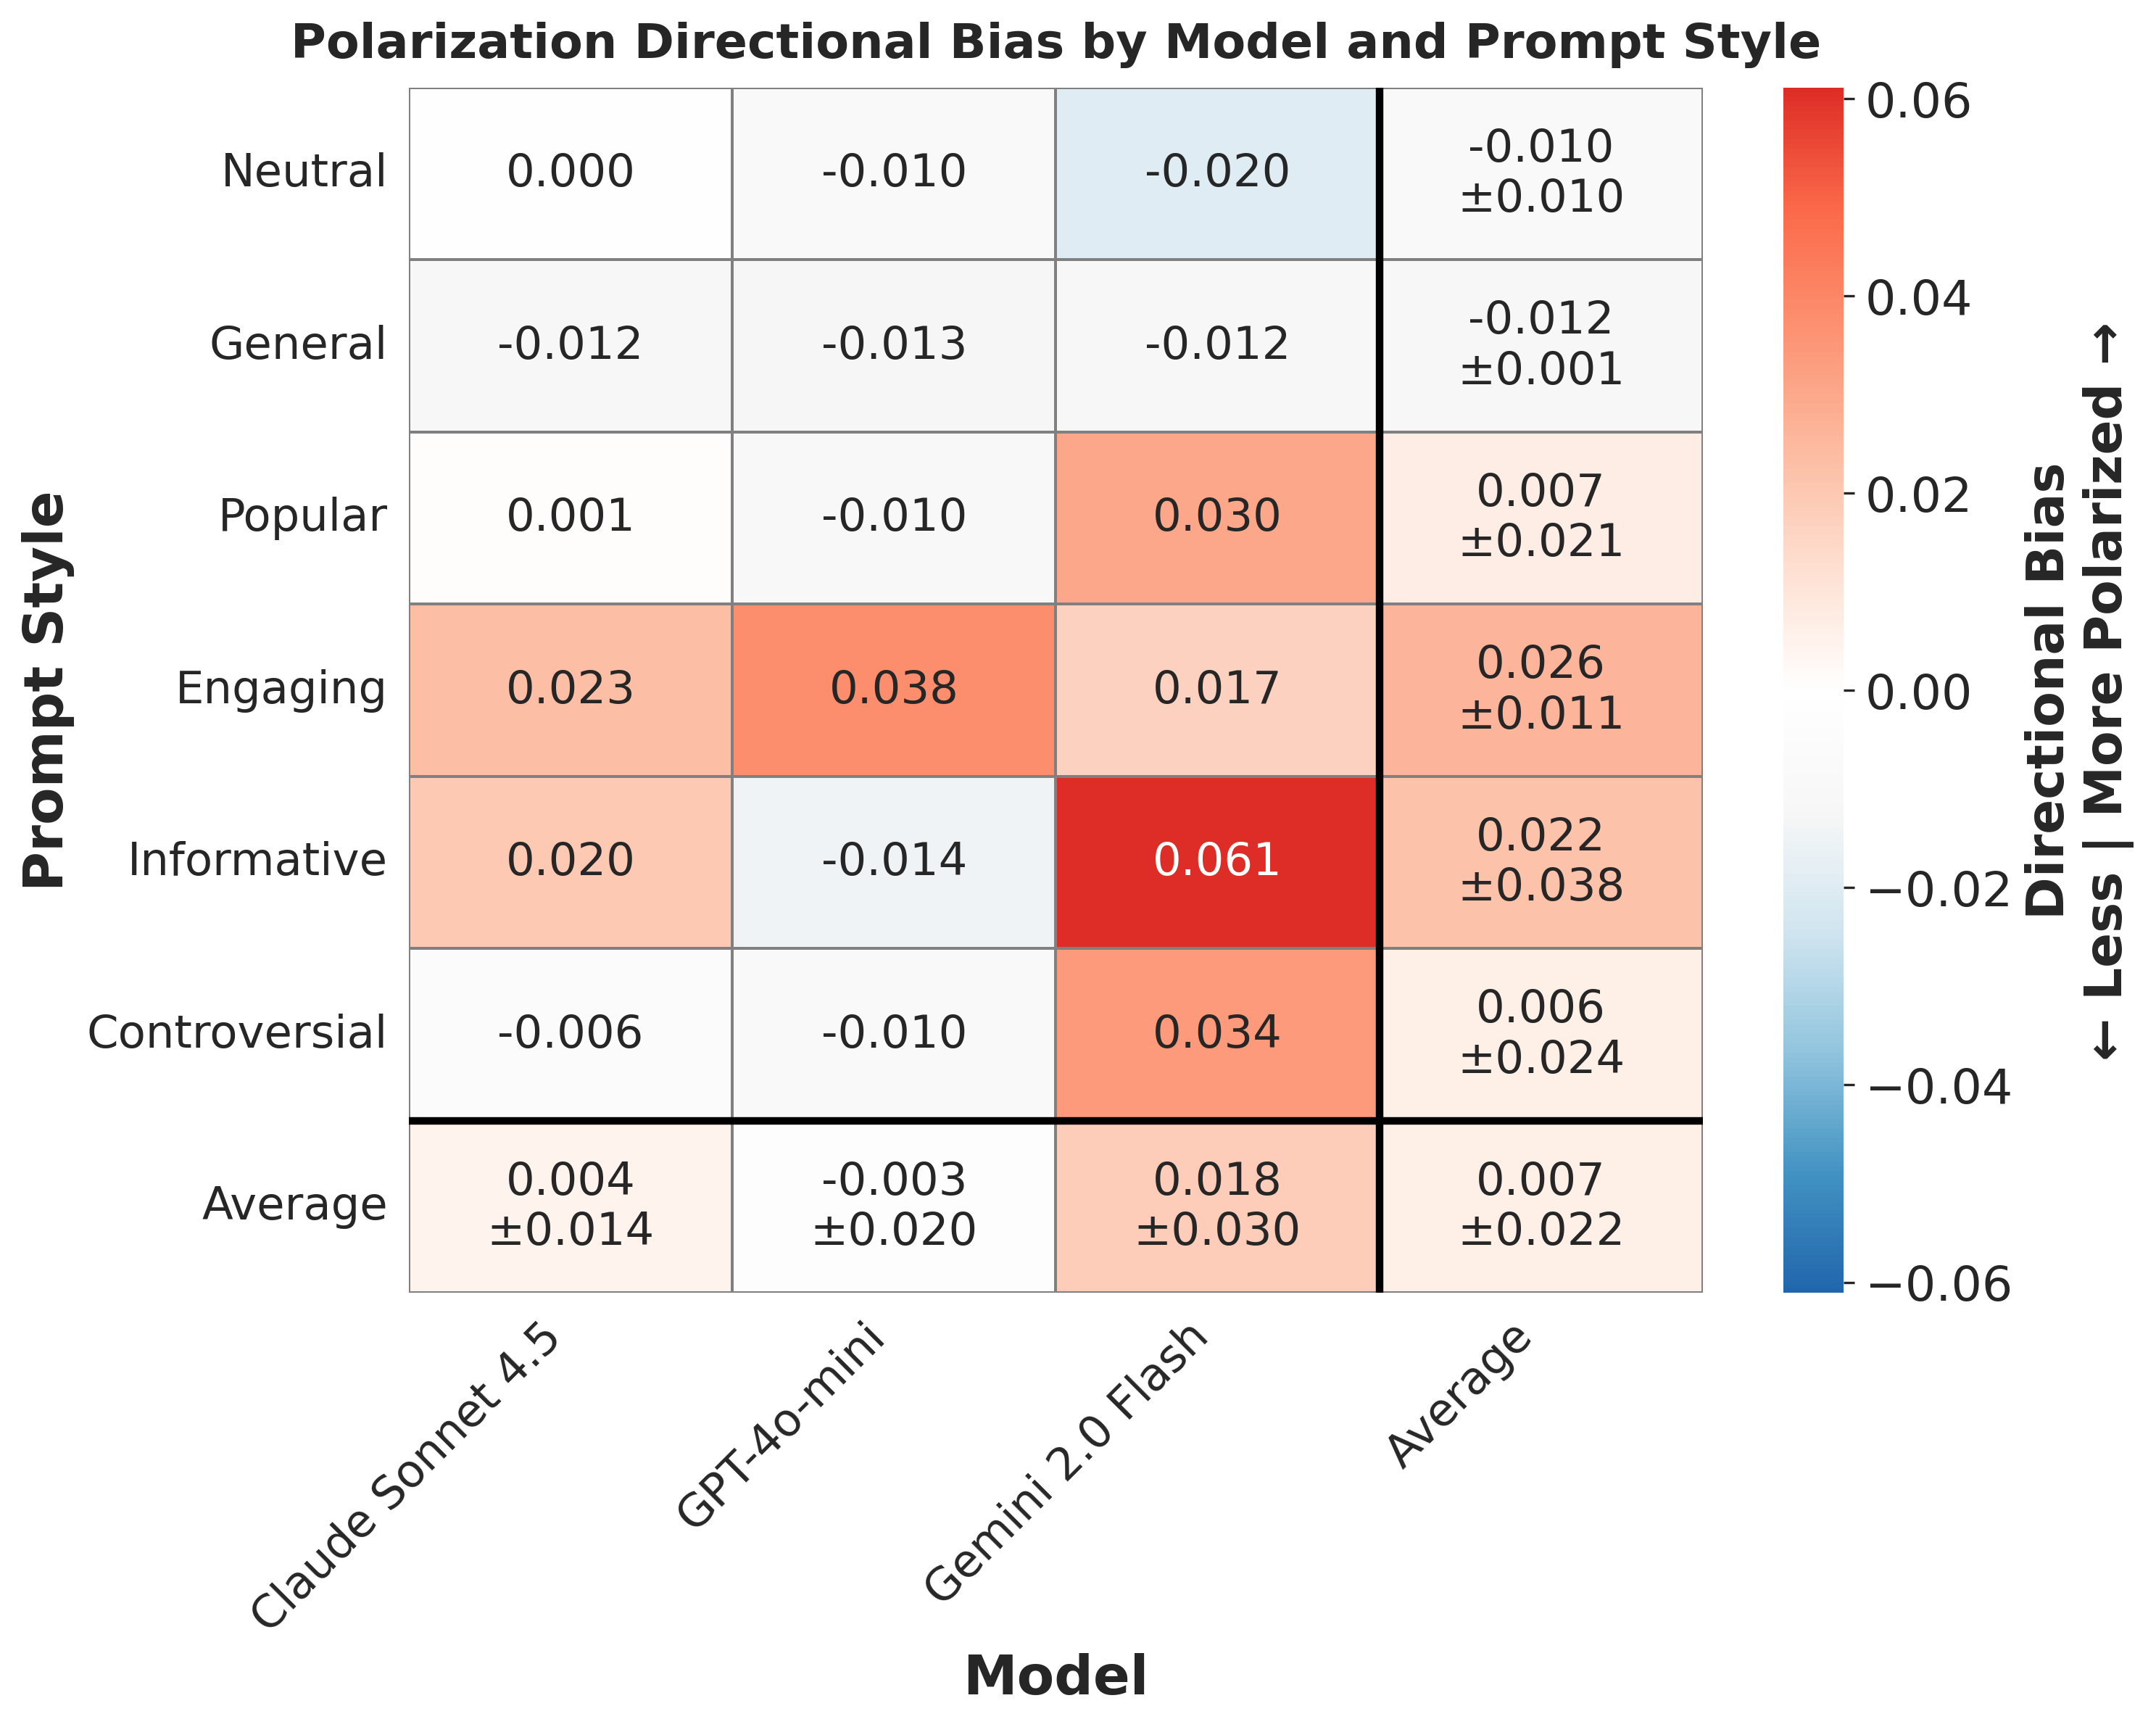

Source data for this figure (header and first rows):
provider, prompt_style, mean_bias, std_bias, provider_label
anthropic, controversial, -0.005563, , Claude Sonnet 4.5
anthropic, engaging, 0.02298, , Claude Sonnet 4.5
anthropic, general, -0.01163, , Claude Sonnet 4.5
anthropic, informative, 0.01985, , Claude Sonnet 4.5
anthropic, neutral, 0.0003165, , Claude Sonnet 4.5
anthropic, popular, 0.0008759, , Claude Sonnet 4.5
gemini, controversial, 0.03421, , Gemini 2.0 Flash
gemini, engaging, 0.01697, , Gemini 2.0 Flash
gemini, general, -0.0118, , Gemini 2.0 Flash
gemini, informative, 0.0611, , Gemini 2.0 Flash
gemini, neutral, -0.02001, , Gemini 2.0 Flash
gemini, popular, 0.03046, , Gemini 2.0 Flash
openai, controversial, -0.009589, , GPT-4o-mini
openai, engaging, 0.03781, , GPT-4o-mini
openai, general, -0.01276, , GPT-4o-mini
openai, informative, -0.01432, , GPT-4o-mini
openai, neutral, -0.009961, , GPT-4o-mini
openai, popular, -0.0105, , GPT-4o-mini
